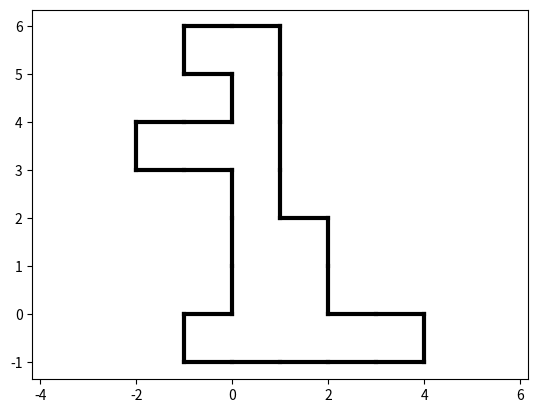

Source code (Python):

import enum
import random
import argparse
import collections

from matplotlib import pyplot

parser = argparse.ArgumentParser(description='Generate dungeon.')

parser.add_argument('-f', '--filename', metavar='FILENAME', type=str, default='last.png', help='save result to file')
parser.add_argument('-s', '--show', action='store_true', default=False, help='show result in window')
parser.add_argument('-b', '--blocks', type=int, default=15, help='block in room')

arguments = parser.parse_args()


##############
# Enumerations
##############

class DIRECTION(enum.Enum):
    LEFT = 1
    RIGHT = 2
    UP = 3
    DOWN = 4


##############
# Core classes
##############

class Position:
    __slots__ = ('x', 'y')

    def __init__(self, x, y):
        self.x = x
        self.y = y

    def __hash__(self):
        return hash((self.x, self.y))

    def __eq__(self, other):
        return (self.x, self.y) == (other.x, other.y)

    def __ne__(self, other):
        return not self.__eq__(other)

    def neighbours(self):
        return {Position(self.x - 1, self.y),
                Position(self.x, self.y - 1),
                Position(self.x + 1, self.y),
                Position(self.x, self.y + 1)}

    def move(self, dx, dy):
        return Position(self.x + dx, self.y + dy)

    def point(self):
        return (self.x, self.y)


class Border:
    __slots__ = ('position', 'direction', 'internal')

    def __init__(self, position, direction):
        self.position = position
        self.direction = direction
        self.internal = False

    def __eq__(self, other):
        return (self.position, self.direction) == (other.position, other.direction)

    def __ne__(self, other):
        return not self.__eq__(other)

    def mirror(self):
        if self.direction == DIRECTION.LEFT:
            return Border(self.position.move(-1, 0), DIRECTION.RIGHT)

        if self.direction == DIRECTION.RIGHT:
            return Border(self.position.move(1, 0), DIRECTION.LEFT)

        if self.direction == DIRECTION.UP:
            return Border(self.position.move(0, 1), DIRECTION.DOWN)

        if self.direction == DIRECTION.DOWN:
            return Border(self.position.move(0, -1), DIRECTION.UP)

    def geometry_borders(self):
        if self.direction == DIRECTION.LEFT:
            return [self.position.move(0, 0).point(),
                    self.position.move(0, 1).point()]

        if self.direction == DIRECTION.RIGHT:
            return [self.position.move(1, 1).point(),
                    self.position.move(1, 0).point()]

        if self.direction == DIRECTION.UP:
            return [self.position.move(0, 1).point(),
                    self.position.move(1, 1).point()]

        if self.direction == DIRECTION.DOWN:
            return [self.position.move(1, 0).point(),
                    self.position.move(0, 0).point()]


class Block:
    __slots__ = ('position', 'borders')

    def __init__(self, position):
        self.position = position

        self.borders = {DIRECTION.RIGHT: Border(position, DIRECTION.RIGHT),
                        DIRECTION.LEFT: Border(position, DIRECTION.LEFT),
                        DIRECTION.UP: Border(position, DIRECTION.UP),
                        DIRECTION.DOWN: Border(position, DIRECTION.DOWN)}

    def geometry_borders(self):
        return [border.geometry_borders()
                for border in self.borders.values()
                if not border.internal]

    def sync_borders_with(self, block):
        for own_border in self.borders.values():
            for other_border in block.borders.values():
                if own_border.mirror() == other_border:
                    own_border.internal = True
                    other_border.internal = True


class Room:
    __slots__ = ('blocks',)

    def __init__(self):
        self.blocks = [Block(Position(0, 0))]

    def block_positions(self):
        return {block.position for block in self.blocks}

    def allowed_new_block_positions(self):
        allowed_positions = set()

        for block in self.blocks:
            allowed_positions |= block.position.neighbours()

        allowed_positions -= self.block_positions()

        return allowed_positions

    def expand(self):
        new_position = random.choice(list(self.allowed_new_block_positions()))

        new_block = Block(new_position)

        for block in self.blocks:
            block.sync_borders_with(new_block)

        self.blocks.append(new_block)

    def geometry_borders(self):
        borders = []

        for block in self.blocks:
            borders.extend(block.geometry_borders())

        return borders

    def rectangle(self):
        positions = self.block_positions()

        min_x, max_x, min_y, max_y = 0, 0, 0, 0

        for position in positions:
            min_x = min(position.x, min_x)
            min_y = min(position.y, min_y)
            max_x = max(position.x, max_x)
            max_y = max(position.y, max_y)

        return min_x, min_y, max_x, max_y

    def has_holes(self):
        min_x, min_y, max_x, max_y = self.rectangle()

        block_positions = self.block_positions()

        all_positions = set()

        # add additional empty cells around rectangle
        # to guaranty connectedness
        for x in range(min_x - 1, max_x + 2):
            for y in range(min_y - 1, max_y + 2):
                all_positions.add(Position(x, y))

        all_positions -= block_positions

        first_position = next(iter(all_positions))

        queue = collections.deque()

        queue.append(first_position)

        while queue:
            position = queue.popleft()

            if position not in all_positions:
                continue

            queue.extend(position.neighbours())

            all_positions.remove(position)

        return bool(all_positions)


#################
# Generation code
#################

def generate_room():

    room = Room()

    for i in range(arguments.blocks):
        room.expand()

    return room


room = None

while room is None or room.has_holes():
    print('try to generate room')
    room = generate_room()


####################
# Visualization code
####################

pyplot.axes().set_aspect('equal', 'datalim')

fig = pyplot.figure(1)

for border in room.geometry_borders():
    pyplot.plot(*zip(*border), color='#000000', linewidth=3, alpha=1)

if arguments.filename:
    pyplot.savefig(arguments.filename)

if arguments.show:
    pyplot.show()
